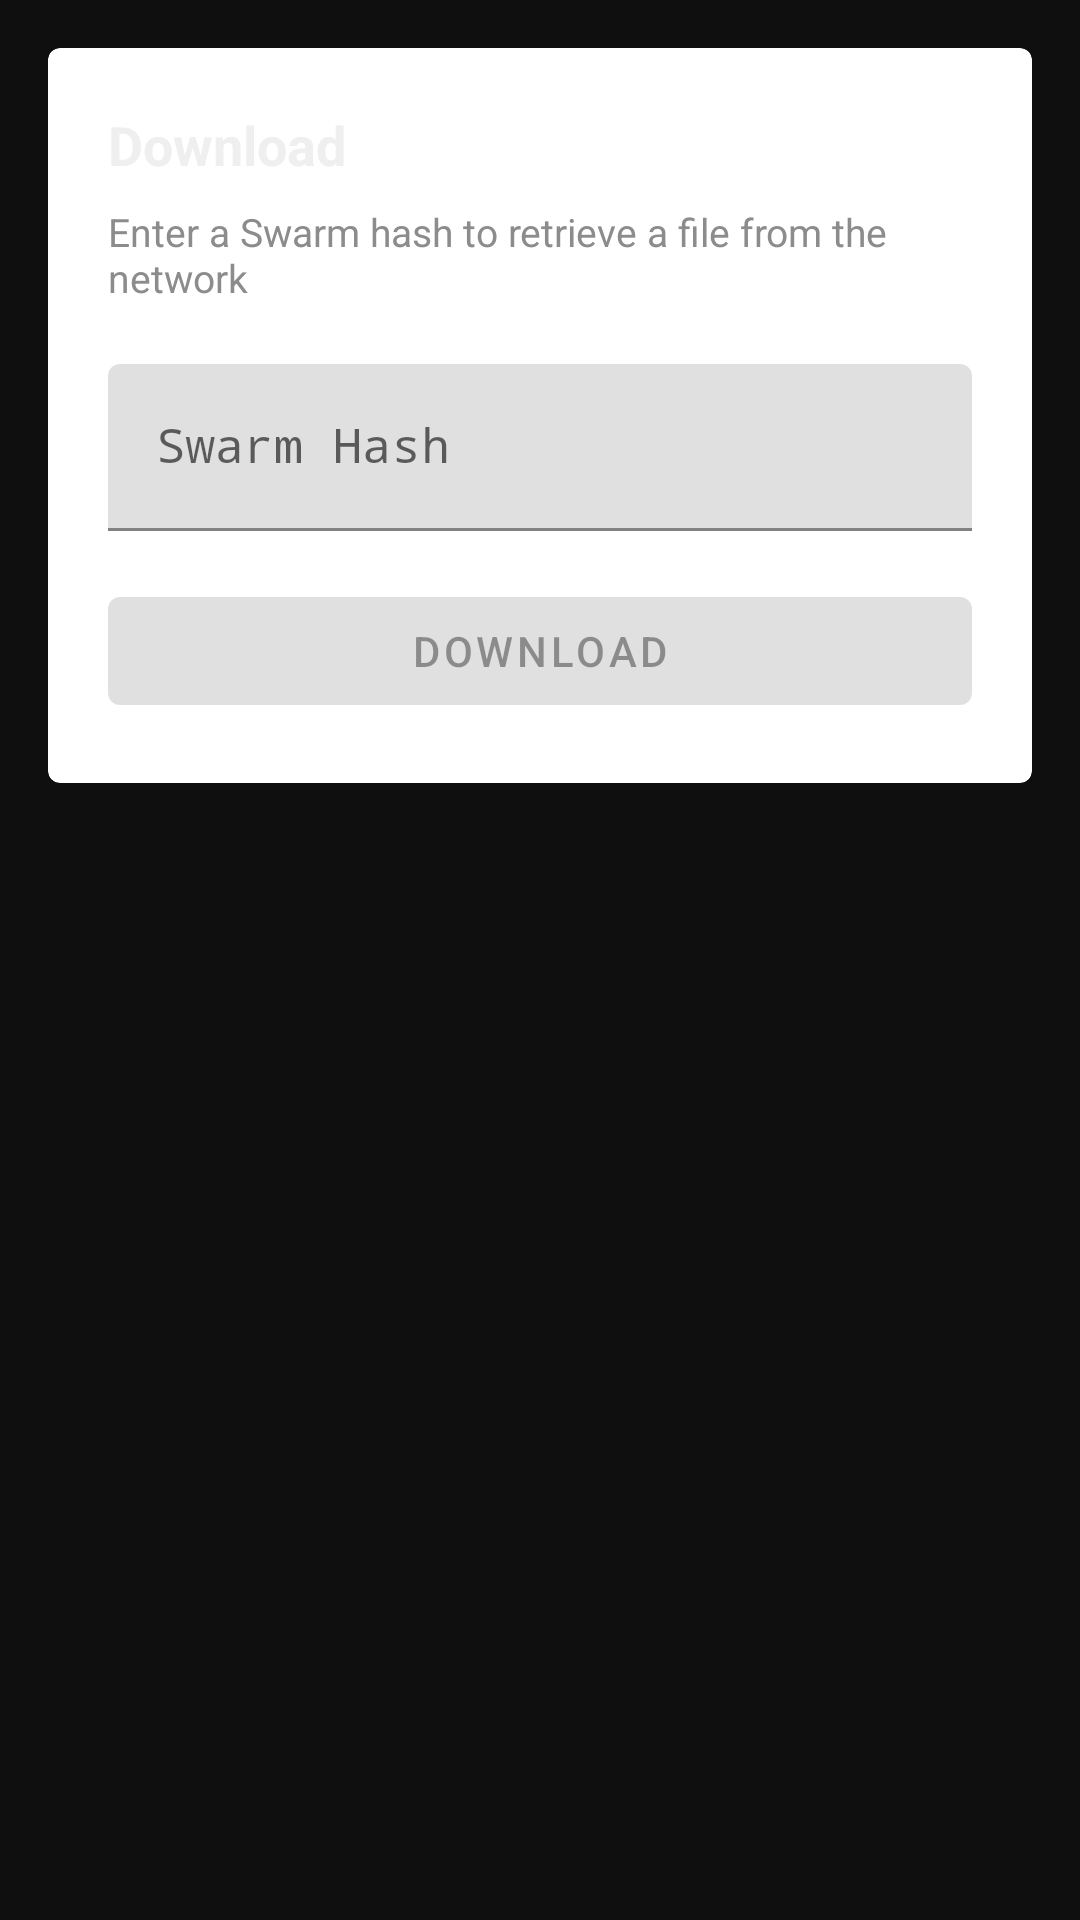

Layout XML and referenced resources for this Android screen:
<!-- AndroidManifest.xml: application theme Theme.SwarmMobile -->
<!-- res/layout/fragment_download.xml -->
<?xml version="1.0" encoding="utf-8"?>
<ScrollView xmlns:android="http://schemas.android.com/apk/res/android"
    android:layout_width="match_parent"
    android:layout_height="match_parent"
    android:background="@color/bg_deep">

    <LinearLayout
        android:layout_width="match_parent"
        android:layout_height="wrap_content"
        android:orientation="vertical"
        android:padding="16dp">

        <com.google.android.material.card.MaterialCardView
            android:layout_width="match_parent"
            android:layout_height="wrap_content">

            <LinearLayout
                android:layout_width="match_parent"
                android:layout_height="wrap_content"
                android:orientation="vertical"
                android:padding="20dp">

                <TextView
                    android:layout_width="wrap_content"
                    android:layout_height="wrap_content"
                    android:text="@string/download"
                    android:textColor="@color/text_primary"
                    android:textSize="18sp"
                    android:textStyle="bold"
                    android:layout_marginBottom="8dp" />

                <TextView
                    android:layout_width="match_parent"
                    android:layout_height="wrap_content"
                    android:text="@string/download_description"
                    android:textColor="@color/text_secondary"
                    android:textSize="13sp"
                    android:layout_marginBottom="20dp" />

                <com.google.android.material.textfield.TextInputLayout
                    android:id="@+id/hashInputLayout"
                    style="@style/Widget.SwarmMobile.TextInputLayout"
                    android:layout_width="match_parent"
                    android:layout_height="wrap_content"
                    android:layout_marginBottom="16dp"
                    android:hint="@string/hash_hint">

                    <com.google.android.material.textfield.TextInputEditText
                        android:id="@+id/hashInput"
                        android:layout_width="match_parent"
                        android:layout_height="wrap_content"
                        android:textColor="@color/text_primary"
                        android:fontFamily="monospace"
                        android:inputType="text" />
                </com.google.android.material.textfield.TextInputLayout>

                <com.google.android.material.button.MaterialButton
                    android:id="@+id/downloadByHashButton"
                    android:layout_width="match_parent"
                    android:layout_height="wrap_content"
                    android:enabled="false"
                    android:text="@string/download_button" />
            </LinearLayout>
        </com.google.android.material.card.MaterialCardView>

    </LinearLayout>
</ScrollView>
<!-- resources referenced by this layout -->
<resources>
  <color name="bg_deep">#0F0F0F</color>
  <color name="text_primary">#EFEFEF</color>
  <color name="text_secondary">#8C8C8C</color>
  <string name="download">Download</string>
  <string name="download_button">Download</string>
  <string name="download_description">Enter a Swarm hash to retrieve a file from the network</string>
  <string name="hash_hint">Swarm Hash</string>
  <style name="Theme.SwarmMobile" parent="Theme.MaterialComponents.DayNight.DarkActionBar">
          
          <item name="colorPrimary">@color/purple_500</item>
          <item name="colorPrimaryVariant">@color/purple_700</item>
          <item name="colorOnPrimary">@color/white</item>
          
          <item name="colorSecondary">@color/teal_200</item>
          <item name="colorSecondaryVariant">@color/teal_700</item>
          <item name="colorOnSecondary">@color/black</item>
          
          <item name="android:statusBarColor">?attr/colorPrimaryVariant</item>
      </style>
  <color name="white">#FFFFFFFF</color>
  <color name="black">#FF000000</color>
  <!-- not gathered from this repository: default colours our renderer supplied (Android Studio template values) -->
  <color name="purple_500">#FF6200EE</color>
  <color name="purple_700">#FF3700B3</color>
  <color name="teal_200">#FF03DAC5</color>
  <color name="teal_700">#FF018786</color>
</resources>
